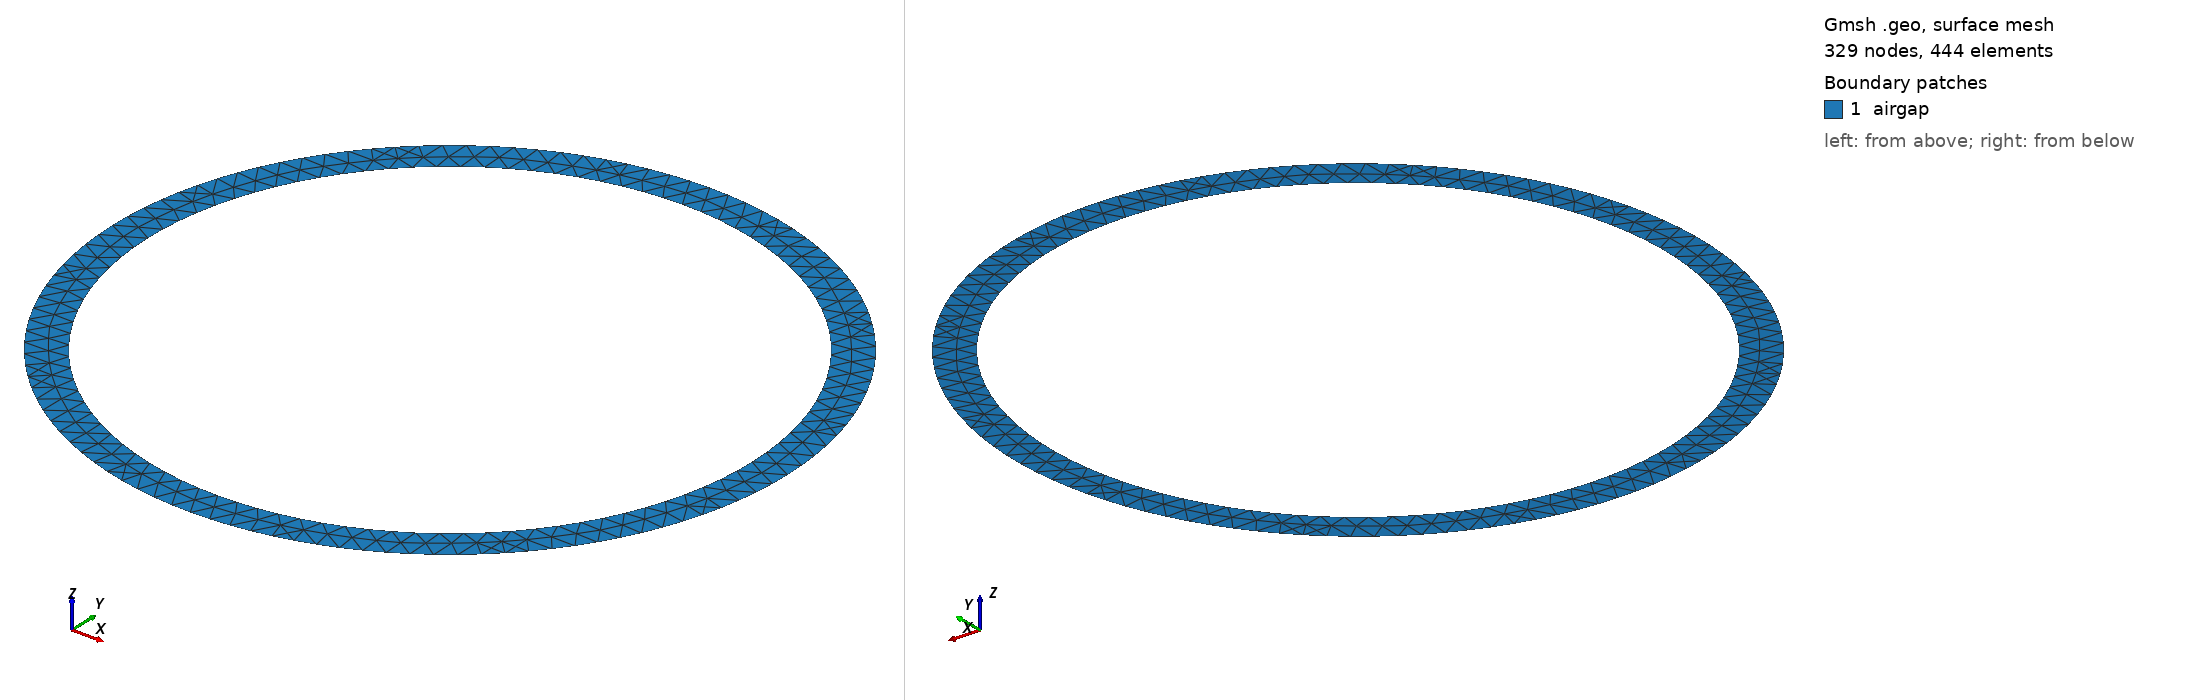

Gmsh geometry script, surface-meshed: 329 nodes, 444 surface elements. Boundary patches (legend numbers): 1 airgap. Left view from above one corner, right view from below the opposite corner. Legend entries are the model's physical surfaces. The drawing asked Gmsh for element sizes between 1% and 20% of the model's largest extent; the script's own settings can give other sizes.

=== airgap.geo (drawn) ===
Include "parameters.geo";

Point(1) = {0, 0, 0, 1};

Point(6) = {0, radius_airgap_stator, 0, lc_airgap};
Point(7) = {radius_airgap_stator, 0, 0, lc_airgap};
Point(8) = {0, -radius_airgap_stator, 0, lc_airgap};
Point(9) = {-radius_airgap_stator, 0, 0, lc_airgap};

// Define points and curves for outer circle
Point(139) = {0, radius_airgap_rotor, 0, lc_airgap};
Point(140) = {radius_airgap_rotor, 0, 0, lc_airgap};
Point(141) = {0, -radius_airgap_rotor, 0, lc_airgap};
Point(142) = {-radius_airgap_rotor, 0, 0, lc_airgap};
Circle(1001) = {139, 1, 140};
//+
Circle(1002) = {140, 1, 141};
//+
Circle(1003) = {141, 1, 142};
//+
Circle(1004) = {142, 1, 139};

// Circles for outer boundary
Circle(5) = {6, 1, 7};
Circle(6) = {7, 1, 8};
Circle(7) = {8, 1, 9};
Circle(8) = {9, 1, 6};

Curve Loop(2) = {5, 6, 7, 8};  // Outer loop
//+
Curve Loop(3) = {1004, 1001, 1002, 1003};
//+
Plane Surface(9) = {2, 3};
//+
Physical Surface("airgap", 4) = {9};


=== parameters.geo (included by airgap.geo) ===
cm = 1e-1;

radius_airgap = 1.3*cm;  // Radius of the conducting cylinder
radius_airbox = 1*cm;
radius_cylinder = 1*cm;

airgap_stator_width = 0.1*cm;
airgap_rotor_width = 0.13*cm; 

airgap_width = 0.05*cm;
radius_ring_internal = radius_airgap + airgap_width;
ring_width = 0.3*cm;
radius_ring_external = radius_ring_internal + ring_width;
radius_airgap_stator = radius_cylinder + airgap_stator_width;
radius_airgap_rotor = radius_cylinder + airgap_stator_width + airgap_rotor_width;


lc_airbox = 0.5*cm;
lc_ring_external = 0.2*cm;
lc_ring_internal = 0.05*cm;
lc_airgap = 0.07*cm;
lc_cylinder = 0.5*cm;

box_side = 1.52*cm;
lc_box = 0.03*cm;
lc_cube = 0.11*cm;
